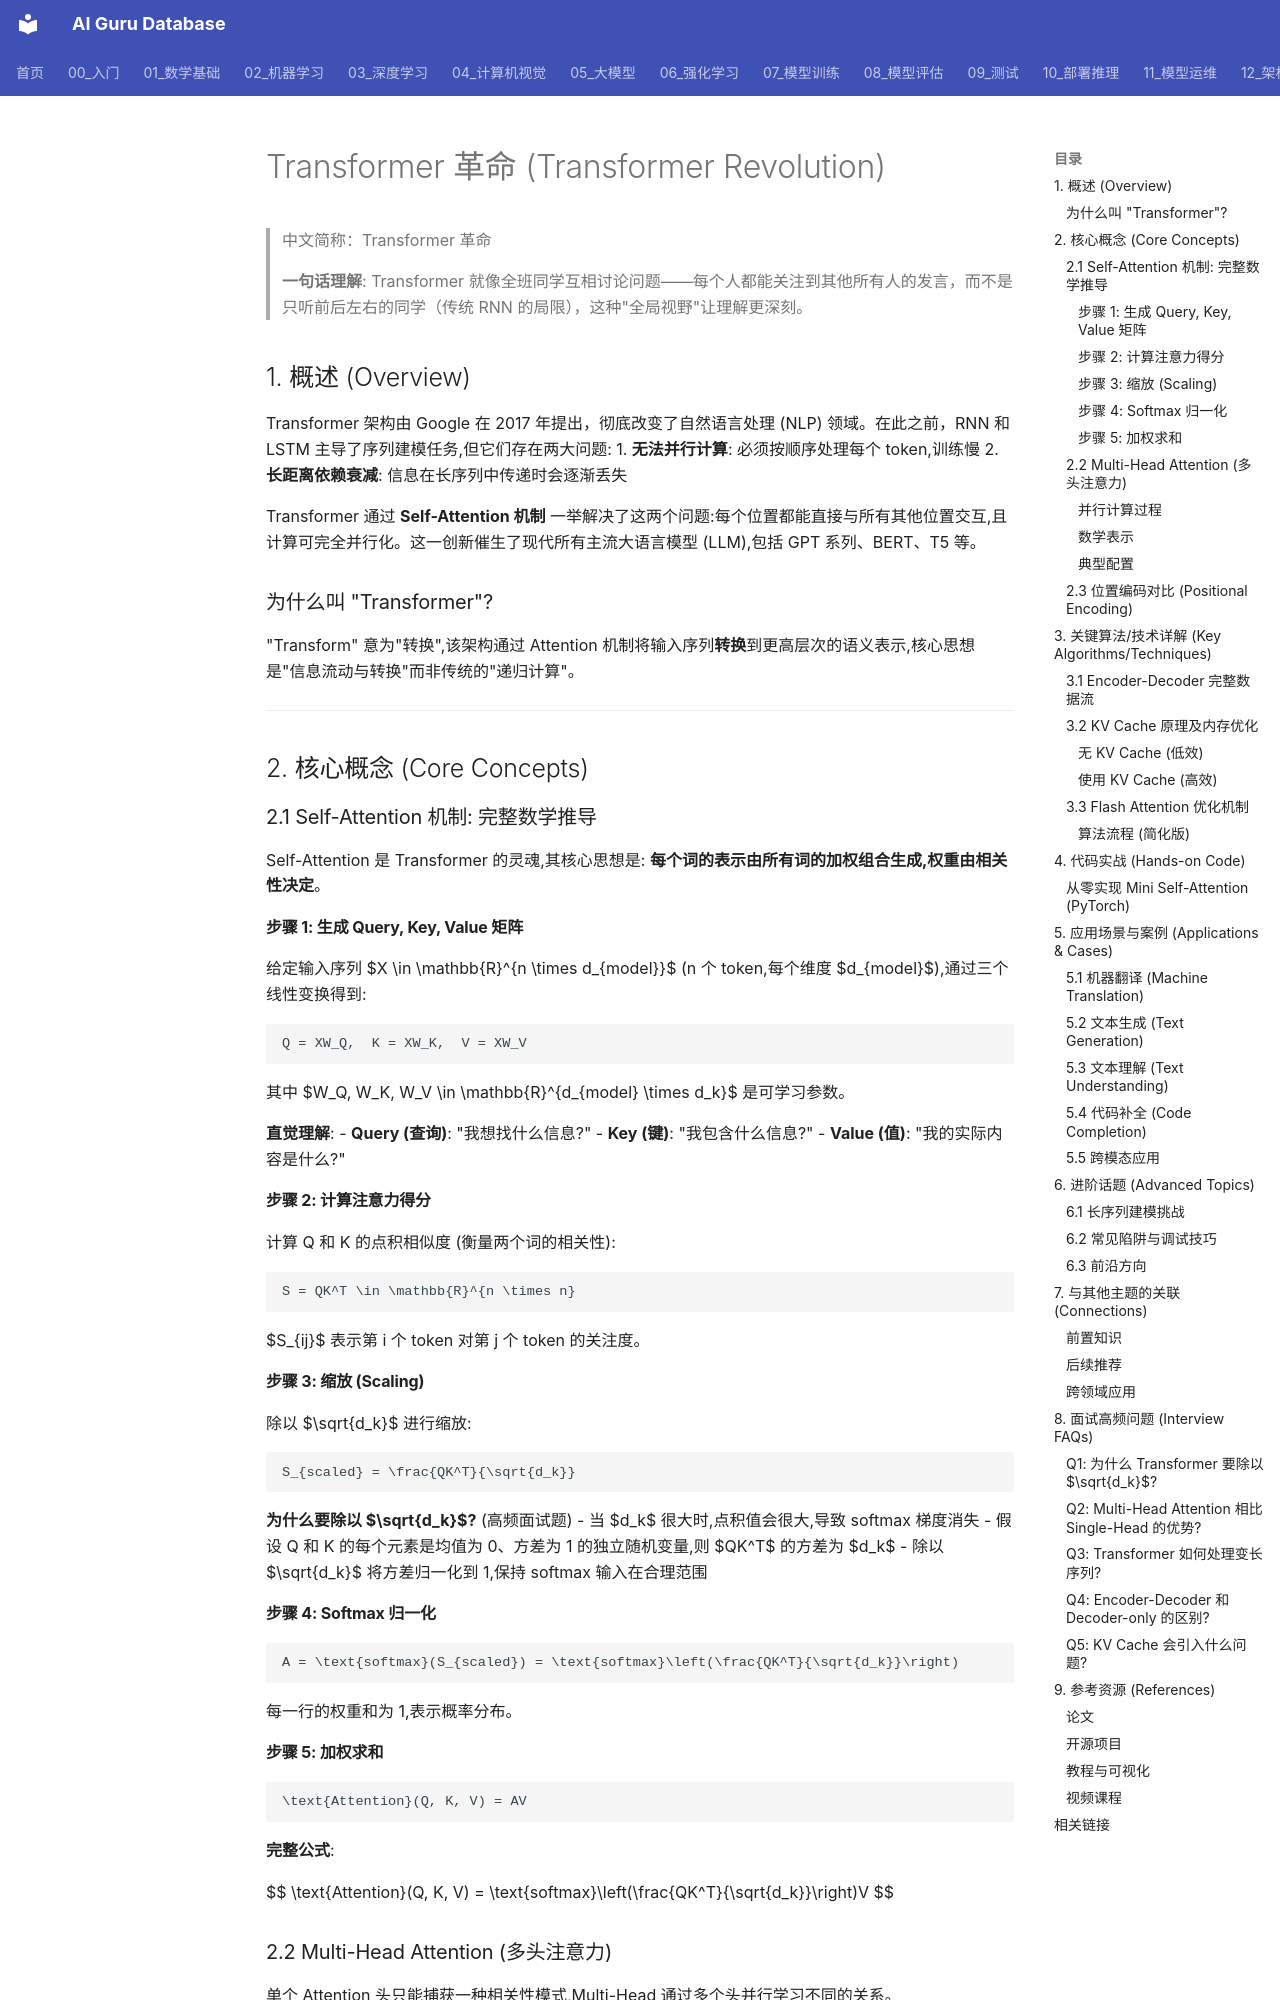

repository: ai-guru-global/ai-guru-database · page: 05_大模型/03_Transformer架构/03_Transformer_Revolution/index.html · generator: mkdocs

---
title: 'Transformer 革命 (Transformer Revolution)'
category: '05-nlp-llms-transformer-revolution'
tags: ["nlp", "llm", "transformer", "gpt", "bert"]
summary: '> **一句话理解**: Transformer 就像全班同学互相讨论问题——每个人都能关注到其他所有人的发言，而不是只听前后左右的同学（传统 RNN 的局限），这种"全局视野"让理解更深刻。'
created: '2026-05-31'
updated: '2026-05-31'
tier: supporting
aliases:
  - "Transformer Revolution"
  - Transformer_Revolution
  - "Transformer Revolution for dummy"
  - Transformer_Revolution_for_dummy
sources: []

name_zh: "Transformer 革命"
---
# Transformer 革命 (Transformer Revolution)

> 中文简称：Transformer 革命

> **一句话理解**: Transformer 就像全班同学互相讨论问题——每个人都能关注到其他所有人的发言，而不是只听前后左右的同学（传统 RNN 的局限），这种"全局视野"让理解更深刻。

## 1. 概述 (Overview)

Transformer 架构由 Google 在 2017 年提出，彻底改变了自然语言处理 (NLP) 领域。在此之前，RNN 和 LSTM 主导了序列建模任务,但它们存在两大问题:
1. **无法并行计算**: 必须按顺序处理每个 token,训练慢
2. **长距离依赖衰减**: 信息在长序列中传递时会逐渐丢失

Transformer 通过 **Self-Attention 机制** 一举解决了这两个问题:每个位置都能直接与所有其他位置交互,且计算可完全并行化。这一创新催生了现代所有主流大语言模型 (LLM),包括 GPT 系列、BERT、T5 等。

### 为什么叫 "Transformer"?
"Transform" 意为"转换",该架构通过 Attention 机制将输入序列**转换**到更高层次的语义表示,核心思想是"信息流动与转换"而非传统的"递归计算"。

---

## 2. 核心概念 (Core Concepts)

### 2.1 Self-Attention 机制: 完整数学推导

Self-Attention 是 Transformer 的灵魂,其核心思想是: **每个词的表示由所有词的加权组合生成,权重由相关性决定**。

#### 步骤 1: 生成 Query, Key, Value 矩阵

给定输入序列 $X \in \mathbb{R}^{n \times d_{model}}$ (n 个 token,每个维度 $d_{model}$),通过三个线性变换得到:

```
Q = XW_Q,  K = XW_K,  V = XW_V
```

其中 $W_Q, W_K, W_V \in \mathbb{R}^{d_{model} \times d_k}$ 是可学习参数。

**直觉理解**:
- **Query (查询)**: "我想找什么信息?"
- **Key (键)**: "我包含什么信息?"
- **Value (值)**: "我的实际内容是什么?"

#### 步骤 2: 计算注意力得分

计算 Q 和 K 的点积相似度 (衡量两个词的相关性):

```
S = QK^T \in \mathbb{R}^{n \times n}
```

$S_{ij}$ 表示第 i 个 token 对第 j 个 token 的关注度。

#### 步骤 3: 缩放 (Scaling)

除以 $\sqrt{d_k}$ 进行缩放:

```
S_{scaled} = \frac{QK^T}{\sqrt{d_k}}
```

**为什么要除以 $\sqrt{d_k}$?** (高频面试题)
- 当 $d_k$ 很大时,点积值会很大,导致 softmax 梯度消失
- 假设 Q 和 K 的每个元素是均值为 0、方差为 1 的独立随机变量,则 $QK^T$ 的方差为 $d_k$
- 除以 $\sqrt{d_k}$ 将方差归一化到 1,保持 softmax 输入在合理范围

#### 步骤 4: Softmax 归一化

```
A = \text{softmax}(S_{scaled}) = \text{softmax}\left(\frac{QK^T}{\sqrt{d_k}}\right)
```

每一行的权重和为 1,表示概率分布。

#### 步骤 5: 加权求和

```
\text{Attention}(Q, K, V) = AV
```

**完整公式**:

$$
\text{Attention}(Q, K, V) = \text{softmax}\left(\frac{QK^T}{\sqrt{d_k}}\right)V
$$

### 2.2 Multi-Head Attention (多头注意力)

单个 Attention 头只能捕获一种相关性模式,Multi-Head 通过多个头并行学习不同的关系。
